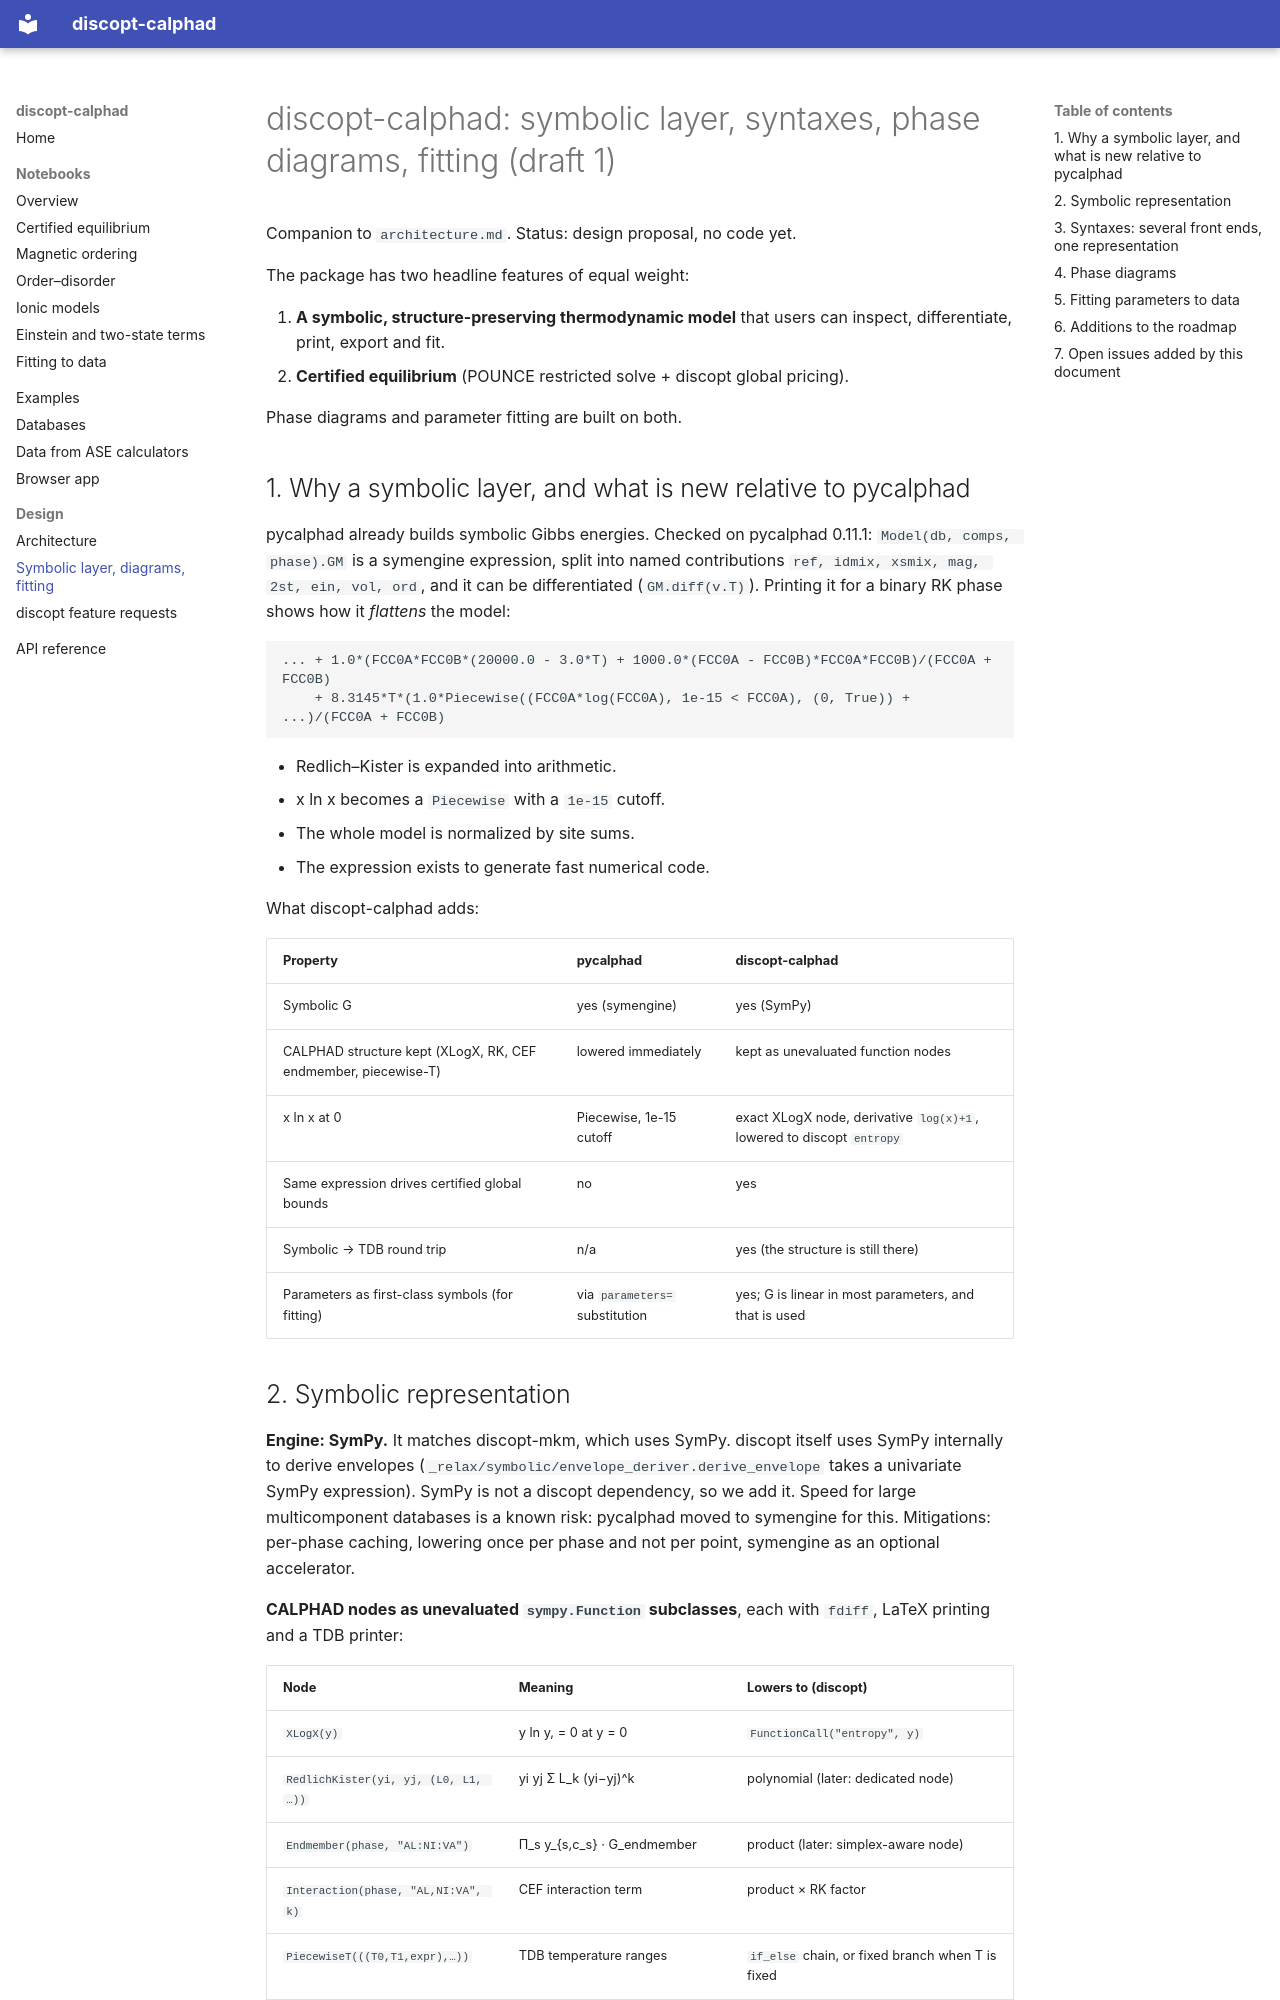

repository: jkitchin/discopt-calphad · page: symbolic-diagrams-fitting/index.html · generator: mkdocs

# discopt-calphad: symbolic layer, syntaxes, phase diagrams, fitting (draft 1)

Companion to `architecture.md`. Status: design proposal, no code yet.

The package has two headline features of equal weight:

1. **A symbolic, structure-preserving thermodynamic model** that users can inspect,
   differentiate, print, export and fit.
2. **Certified equilibrium** (POUNCE restricted solve + discopt global pricing).

Phase diagrams and parameter fitting are built on both.

## 1. Why a symbolic layer, and what is new relative to pycalphad

pycalphad already builds symbolic Gibbs energies. Checked on pycalphad 0.11.1:
`Model(db, comps, phase).GM` is a symengine expression, split into named
contributions `ref, idmix, xsmix, mag, 2st, ein, vol, ord`, and it can be
differentiated (`GM.diff(v.T)`). Printing it for a binary RK phase shows how it
*flattens* the model:

```text
... + 1.0*(FCC0A*FCC0B*(20000.0 - 3.0*T) + 1000.0*(FCC0A - FCC0B)*FCC0A*FCC0B)/(FCC0A + FCC0B)
    + 8.3145*T*(1.0*Piecewise((FCC0A*log(FCC0A), 1e-15 < FCC0A), (0, True)) + ...)/(FCC0A + FCC0B)
```

- Redlich–Kister is expanded into arithmetic.
- x ln x becomes a `Piecewise` with a `1e-15` cutoff.
- The whole model is normalized by site sums.
- The expression exists to generate fast numerical code.

What discopt-calphad adds:

| Property | pycalphad | discopt-calphad |
|---|---|---|
| Symbolic G | yes (symengine) | yes (SymPy) |
| CALPHAD structure kept (XLogX, RK, CEF endmember, piecewise-T) | lowered immediately | kept as unevaluated function nodes |
| x ln x at 0 | Piecewise, 1e-15 cutoff | exact XLogX node, derivative `log(x)+1`, lowered to discopt `entropy` |
| Same expression drives certified global bounds | no | yes |
| Symbolic → TDB round trip | n/a | yes (the structure is still there) |
| Parameters as first-class symbols (for fitting) | via `parameters=` substitution | yes; G is linear in most parameters, and that is used |
